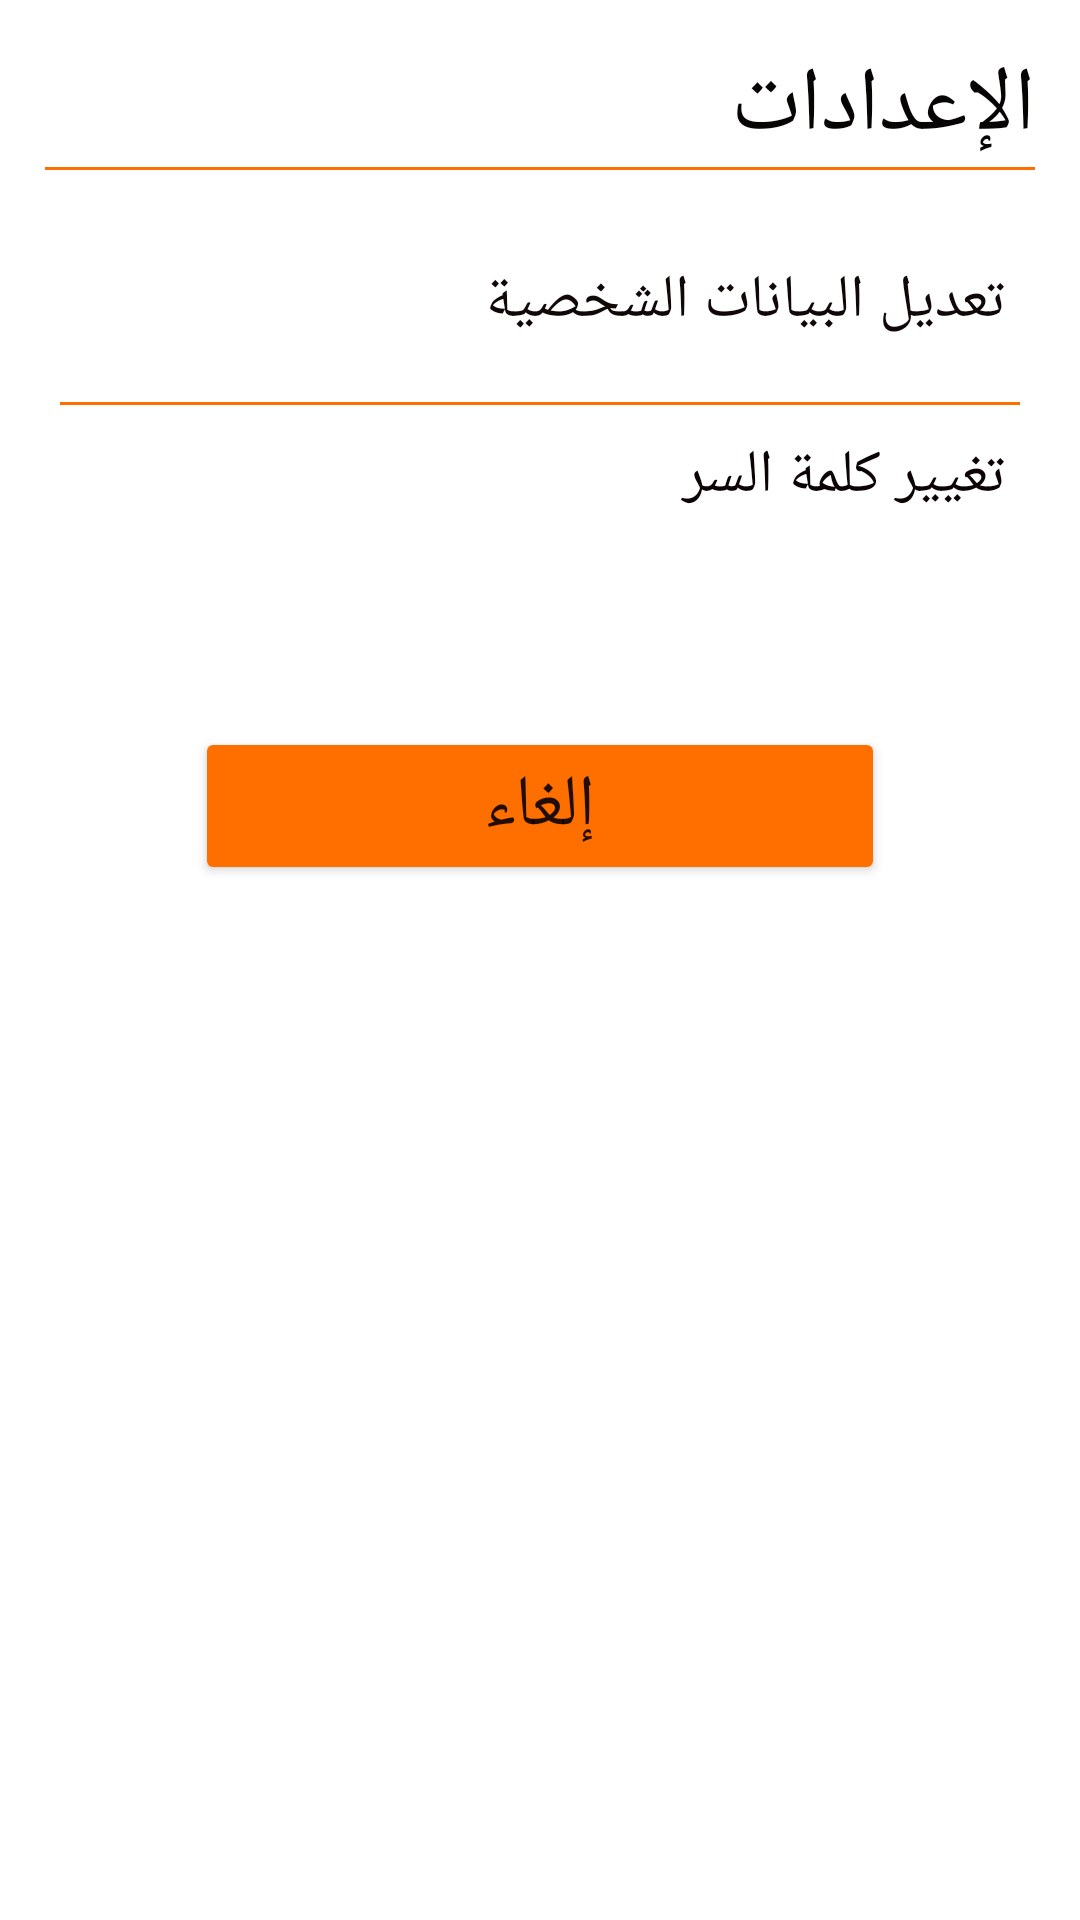

Produce the Android XML layout that renders to this screen, including the resource entries it uses.
<!-- AndroidManifest.xml: application theme Theme.LastGarageApp -->
<!-- res/layout/activity_settings.xml -->
<?xml version="1.0" encoding="utf-8"?>
<LinearLayout xmlns:android="http://schemas.android.com/apk/res/android"
    xmlns:app="http://schemas.android.com/apk/res-auto"
    xmlns:tools="http://schemas.android.com/tools"
    android:layout_width="match_parent"
    android:layout_height="match_parent"
    android:layout_margin="5dp"
    android:orientation="vertical"
    android:padding="15dp"
    tools:context=".settings">

    <TextView
        android:id="@+id/settings_page"
        android:layout_width="match_parent"
        android:layout_height="wrap_content"
        android:text="الإعدادات"
        android:textColor="#070404"
        android:textSize="30sp" />

    <View
        android:id="@+id/divider14"
        android:layout_width="match_parent"
        android:layout_height="1dp"
        android:layout_marginBottom="20dp"
        android:background="#FF6F00" />

    <ScrollView
        android:layout_width="match_parent"
        android:layout_height="match_parent">

        <LinearLayout
            android:layout_width="match_parent"
            android:layout_height="wrap_content"
            android:orientation="vertical">

            <TextView
                android:id="@+id/accountSettings"
                android:layout_width="match_parent"
                android:layout_height="wrap_content"
                android:layout_marginBottom="20dp"
                android:background="#FF6F00"
                android:text="إعدادات الحساب "
                android:textColor="#120606"
                android:textSize="24sp"
                android:visibility="gone" />



            <TextView
                android:id="@+id/editPersonalSettings"
                android:layout_width="match_parent"
                android:layout_height="wrap_content"
                android:layout_marginBottom="10dp"
                android:padding="10dp"
                android:text="تعديل البيانات الشخصية"
                android:textColor="#100707"
                android:textSize="20sp" />

            <View
                android:id="@+id/divider15"
                android:layout_width="match_parent"
                android:layout_height="1dp"
                android:layout_marginLeft="5dp"
                android:layout_marginRight="5dp"
                android:background="#FF6F00" />

            <TextView
                android:id="@+id/changePassSettings"
                android:layout_width="match_parent"
                android:layout_height="wrap_content"
                android:layout_marginBottom="10dp"
                android:padding="10dp"
                android:text="تغيير كلمة السر "
                android:textColor="#0C0404"
                android:textSize="20sp" />

            <Button
                android:id="@+id/settings_cancel"
                android:layout_width="match_parent"
                android:layout_height="wrap_content"
                android:layout_margin="50dp"
                android:backgroundTint="#FF6F00"
                android:text="إلغاء"
                android:textSize="24sp" />
        </LinearLayout>
    </ScrollView>

</LinearLayout>
<!-- resources referenced by this layout -->
<resources>
  <style name="Theme.LastGarageApp" parent="Theme.MaterialComponents.DayNight.NoActionBar">
          
          <item name="colorPrimary">@color/purple_500</item>
          <item name="colorPrimaryVariant">@color/purple_700</item>
          <item name="colorOnPrimary">@color/white</item>
          
          <item name="colorSecondary">@color/teal_200</item>
          <item name="colorSecondaryVariant">@color/teal_700</item>
          <item name="colorOnSecondary">@color/black</item>
          
          <item name="android:statusBarColor" tools:targetApi="l">?attr/colorPrimaryVariant</item>
          
      </style>
  <!-- not gathered from this repository: default colours our renderer supplied (Android Studio template values) -->
  <color name="purple_500">#FF6200EE</color>
  <color name="purple_700">#FF3700B3</color>
  <color name="teal_200">#FF03DAC5</color>
  <color name="teal_700">#FF018786</color>
  <color name="black">#FF000000</color>
  <color name="white">#FFFFFFFF</color>
</resources>
